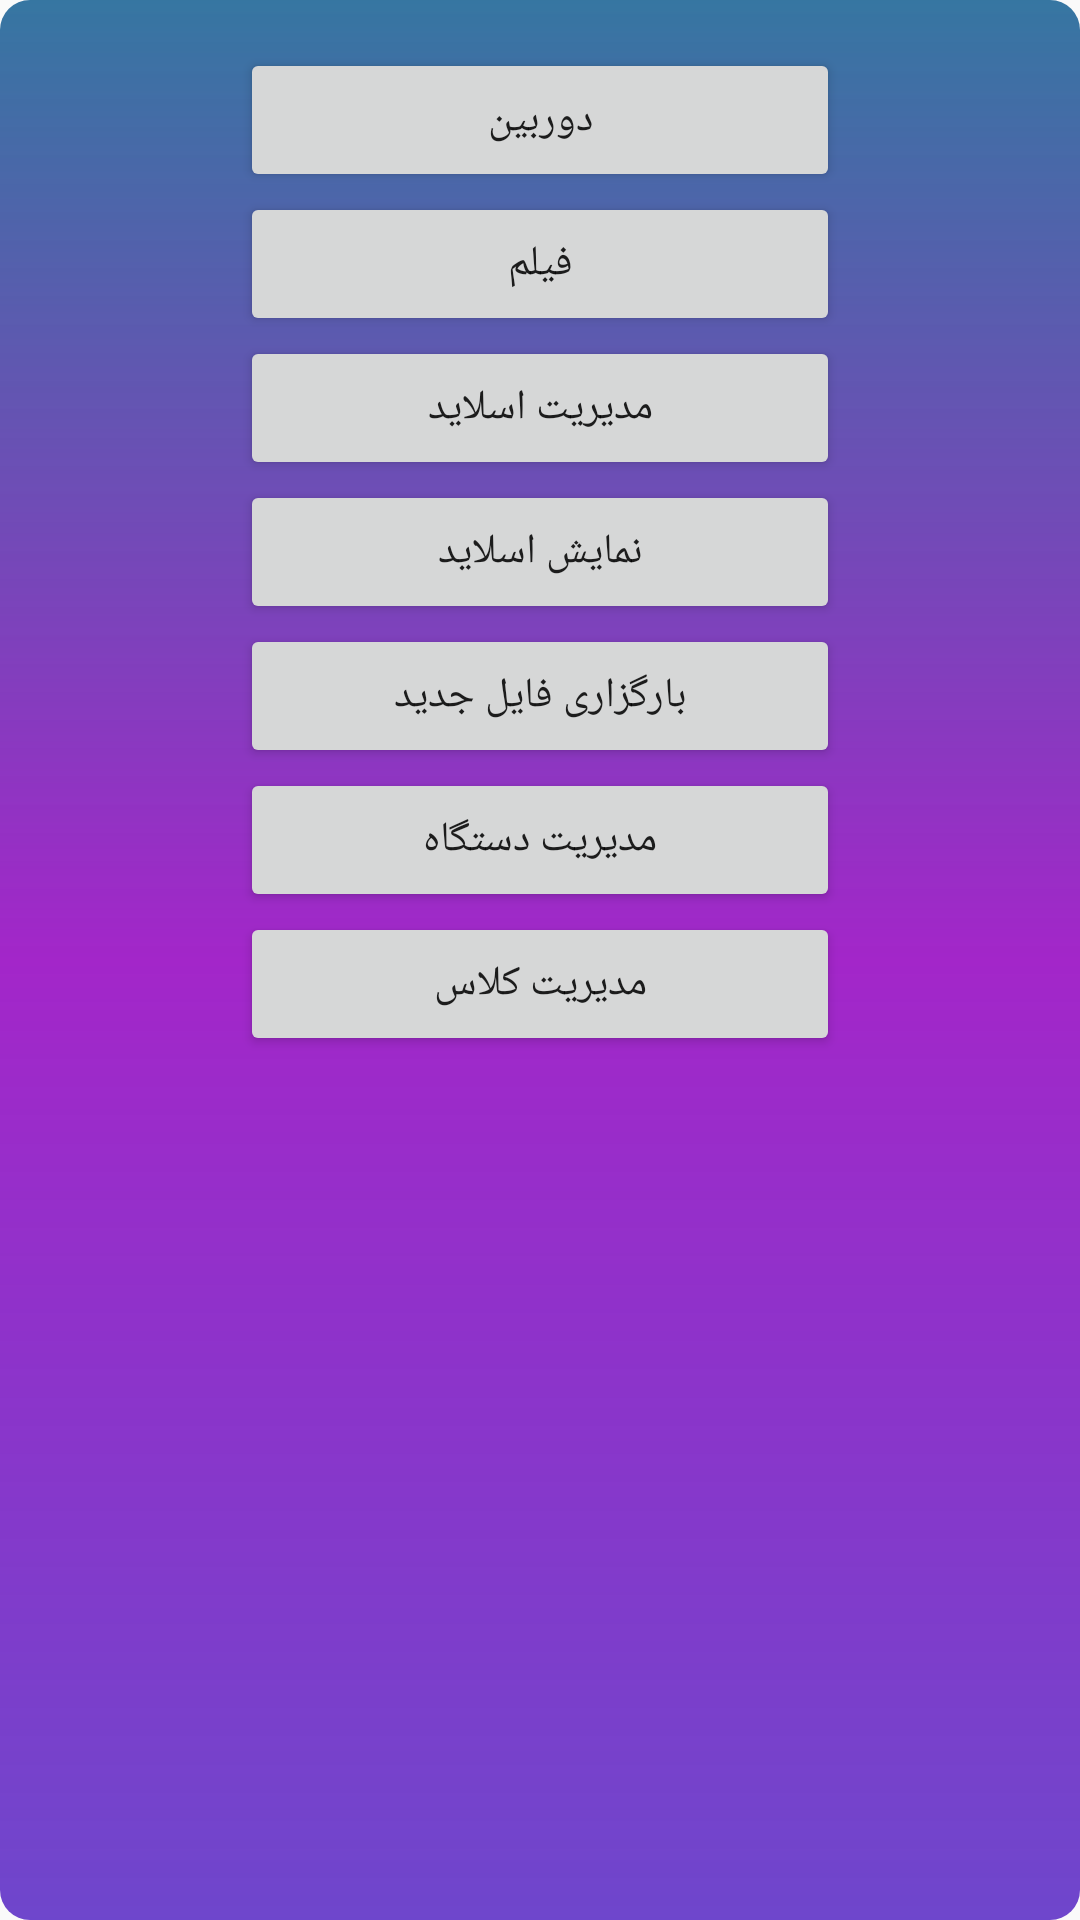

Here is an Android app screen rendered from its layout file. Give the layout XML and the strings, colors and styles it references.
<!-- AndroidManifest.xml: application theme AppTheme -->
<!-- res/layout/activity_main.xml -->
<?xml version="1.0" encoding="utf-8"?>
<RelativeLayout xmlns:android="http://schemas.android.com/apk/res/android"
    xmlns:tools="http://schemas.android.com/tools"
    android:layout_width="match_parent"
    android:layout_height="match_parent"
    android:background="@drawable/background"
    android:paddingBottom="@dimen/activity_vertical_margin"
    android:paddingLeft="@dimen/activity_horizontal_margin"
    android:paddingRight="@dimen/activity_horizontal_margin"
    android:paddingTop="@dimen/activity_vertical_margin"
    tools:context="com.example.mohammad.myapplication.MainActivity"><![CDATA[

    ]]>


    <ScrollView
        android:layout_width="match_parent"
        android:layout_height="match_parent">
        <LinearLayout
            android:layout_width="match_parent"
            android:layout_height="match_parent"
            android:gravity="center"
            android:orientation="vertical">

            <Button
                android:id="@+id/camera"
                android:layout_width="200sp"
                android:layout_height="wrap_content"
                android:text="دوربین" />

            <Button
                android:id="@+id/video"
                android:layout_width="200sp"
                android:layout_height="wrap_content"
                android:text="فیلم" />

            <Button
                android:layout_width="200sp"
                android:layout_height="wrap_content"
                android:text="مدیریت اسلاید"
                android:id="@+id/slideManagement" />

            <Button
                android:id="@+id/slide"
                android:layout_width="200sp"
                android:layout_height="wrap_content"
                android:text="نمایش اسلاید" />

            <Button
                android:id="@+id/upload"
                android:layout_width="200sp"
                android:layout_height="wrap_content"
                android:text="بارگزاری فایل جدید" />

            <Button
                android:id="@+id/Management"
                android:layout_width="200sp"
                android:layout_height="wrap_content"
                android:text="مدیریت دستگاه"
                />

            <Button
                android:id="@+id/classManagement"
                android:layout_width="200sp"
                android:layout_height="wrap_content"
                android:text="مدیریت کلاس" />
        </LinearLayout>

    </ScrollView>

</RelativeLayout>
<!-- resources referenced by this layout -->
<resources>
  <dimen name="activity_horizontal_margin">16dp</dimen>
  <dimen name="activity_vertical_margin">16dp</dimen>
  <!-- drawable background (drawable) -->
  <?xml version="1.0" encoding="UTF-8"?>
  <shape xmlns:android="http://schemas.android.com/apk/res/android"
      android:shape="rectangle" >
  
      
      
      
  
      <gradient
          android:angle="270"
          android:startColor="#dd176193"
          android:centerColor="#a326c9"
          android:endColor="#dd582ac4"
          />
  
           <corners
               android:bottomLeftRadius="10dp"
               android:bottomRightRadius="10dp"
               android:topLeftRadius="10dp"
               android:topRightRadius="10dp" />
  
  </shape>
  <style name="AppTheme" parent="Theme.AppCompat.Light.DarkActionBar">
          
          <item name="colorPrimary">@color/colorPrimary</item>
          <item name="colorPrimaryDark">@color/colorPrimaryDark</item>
          <item name="colorAccent">@color/colorAccent</item>
      </style>
  <color name="colorPrimary">#3F51B5</color>
  <color name="colorPrimaryDark">#303F9F</color>
  <color name="colorAccent">#FF4081</color>
</resources>
